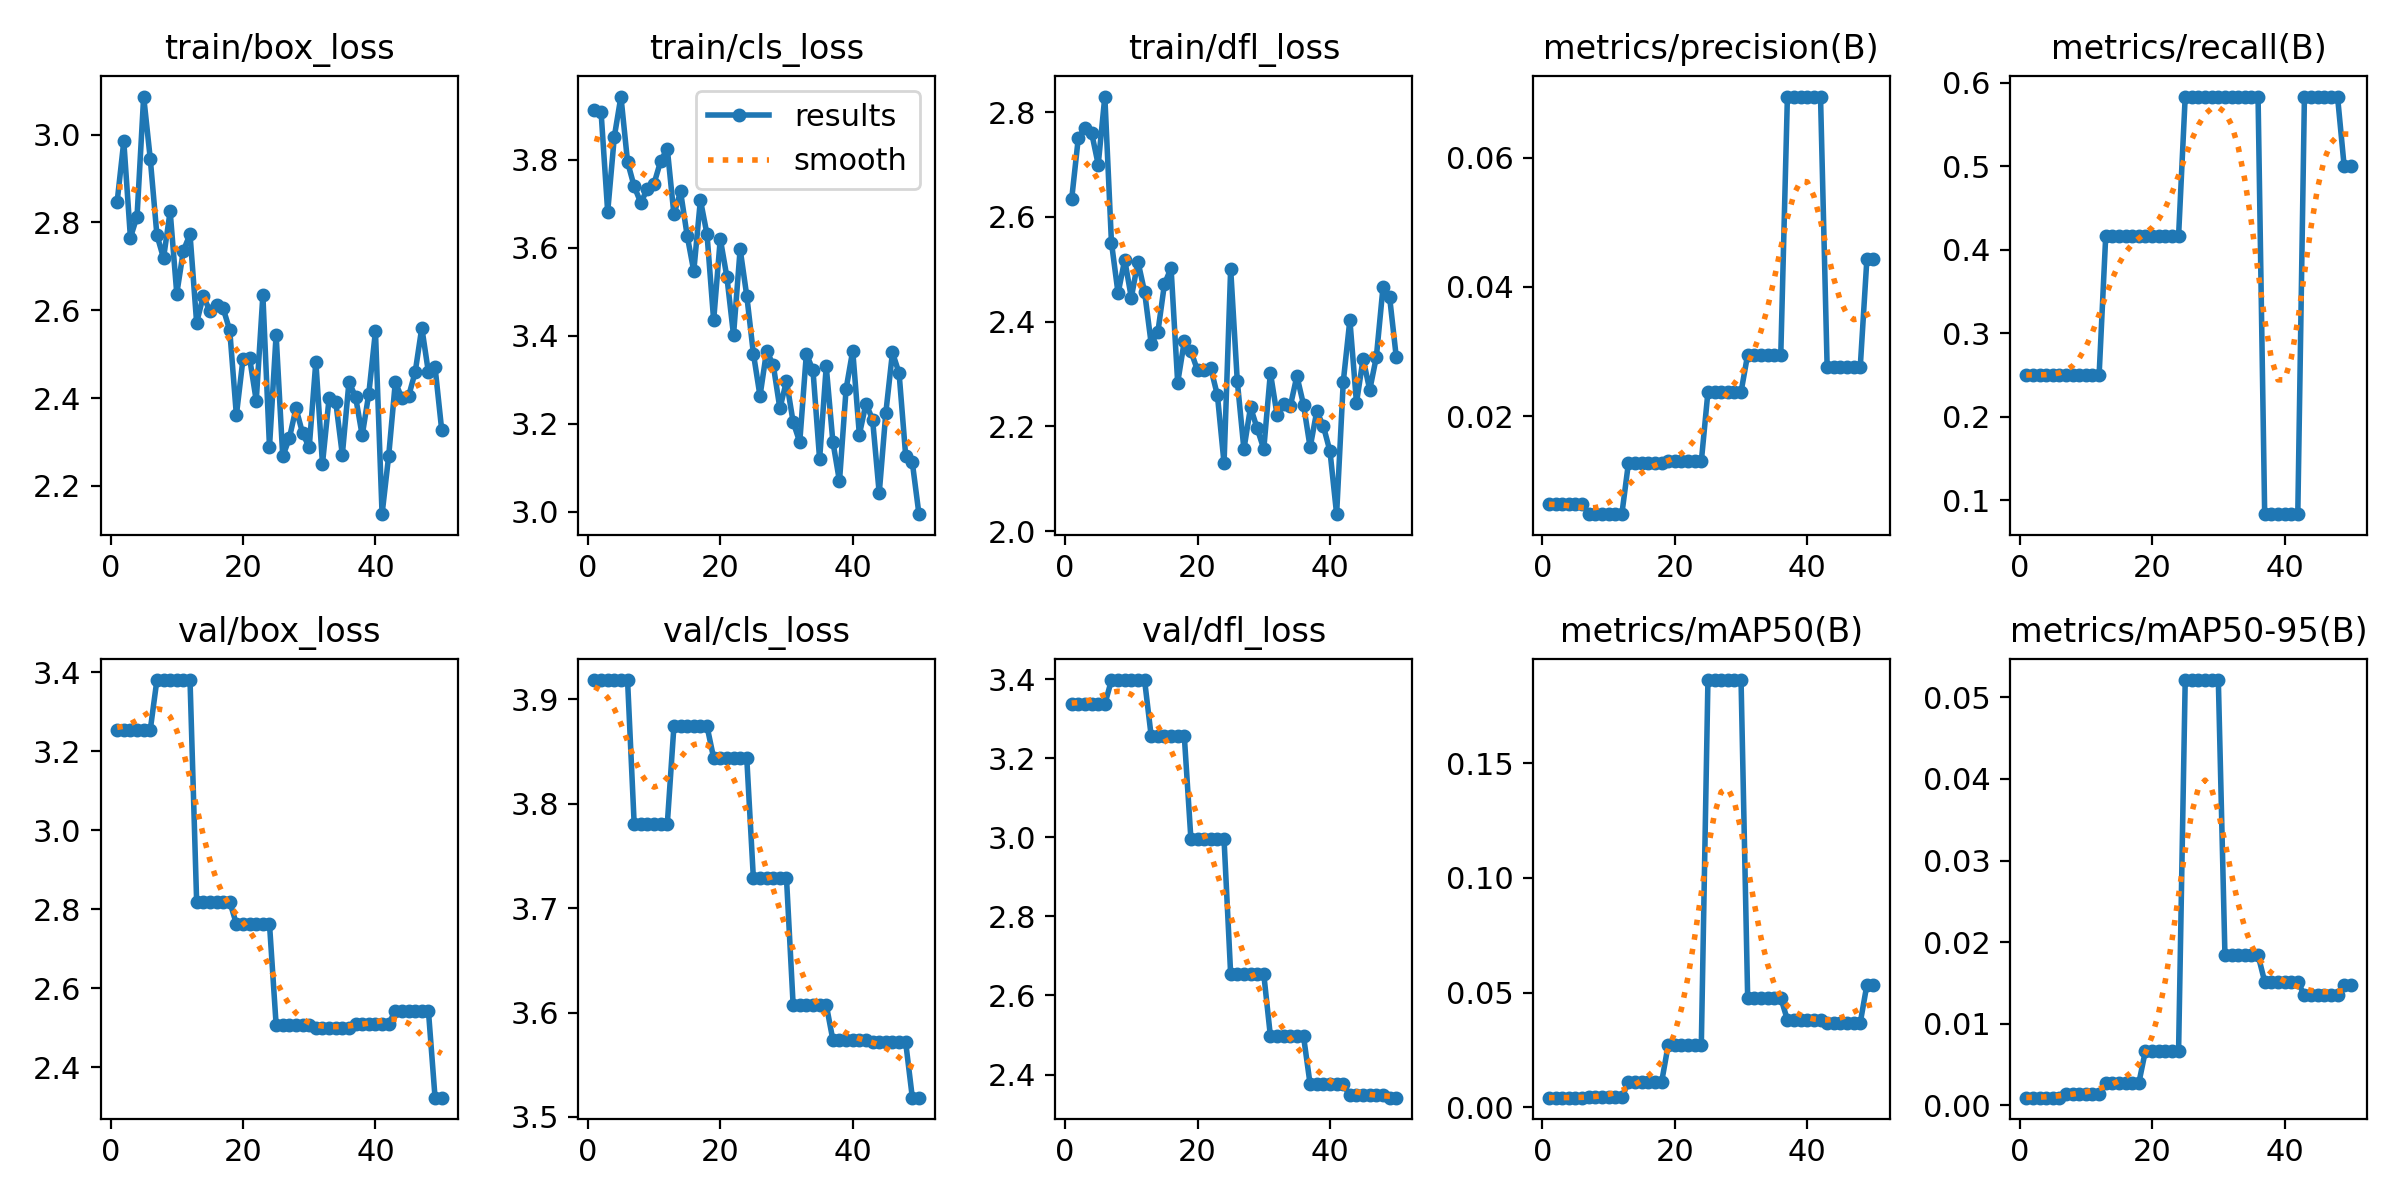

The file beside this chart, header and first rows:
epoch, time, train/box_loss, train/cls_loss, train/dfl_loss, metrics/precision(B), metrics/recall(B), metrics/mAP50(B), metrics/mAP50-95(B), val/box_loss, val/cls_loss, val/dfl_loss, lr/pg0, lr/pg1, lr/pg2
1, 31.85, 2.848, 3.914, 2.635, 0.0064, 0.25, 0.00418, 0.00093, 3.255, 3.919, 3.336, 0.0003333, 0.0003333, 0.0003333
2, 37.19, 2.985, 3.909, 2.752, 0.0064, 0.25, 0.00418, 0.00093, 3.255, 3.919, 3.336, 0.0007351, 0.0007351, 0.0007351
3, 42.67, 2.766, 3.681, 2.769, 0.0064, 0.25, 0.00418, 0.00093, 3.255, 3.919, 3.336, 0.00112, 0.00112, 0.00112
4, 47.46, 2.813, 3.852, 2.761, 0.0064, 0.25, 0.00418, 0.00093, 3.255, 3.919, 3.336, 0.001176, 0.001176, 0.001176
5, 52.35, 3.087, 3.944, 2.7, 0.0064, 0.25, 0.00418, 0.00093, 3.255, 3.919, 3.336, 0.001151, 0.001151, 0.001151
6, 57.18, 2.945, 3.795, 2.83, 0.0064, 0.25, 0.00418, 0.00093, 3.255, 3.919, 3.336, 0.001126, 0.001126, 0.001126
7, 62.36, 2.771, 3.739, 2.551, 0.00479, 0.25, 0.00431, 0.00143, 3.381, 3.781, 3.397, 0.001102, 0.001102, 0.001102
8, 67.37, 2.719, 3.702, 2.454, 0.00479, 0.25, 0.00431, 0.00143, 3.381, 3.781, 3.397, 0.001077, 0.001077, 0.001077
9, 72.39, 2.826, 3.734, 2.518, 0.00479, 0.25, 0.00431, 0.00143, 3.381, 3.781, 3.397, 0.001052, 0.001052, 0.001052
10, 78.24, 2.638, 3.746, 2.446, 0.00479, 0.25, 0.00431, 0.00143, 3.381, 3.781, 3.397, 0.001027, 0.001027, 0.001027
11, 83.08, 2.736, 3.797, 2.515, 0.00479, 0.25, 0.00431, 0.00143, 3.381, 3.781, 3.397, 0.001002, 0.001002, 0.001002
12, 87.94, 2.773, 3.825, 2.457, 0.00479, 0.25, 0.00431, 0.00143, 3.381, 3.781, 3.397, 0.0009778, 0.0009778, 0.0009778
13, 92.94, 2.571, 3.676, 2.358, 0.01274, 0.4167, 0.01088, 0.00274, 2.82, 3.874, 3.256, 0.000953, 0.000953, 0.000953
14, 98.09, 2.633, 3.728, 2.379, 0.01274, 0.4167, 0.01088, 0.00274, 2.82, 3.874, 3.256, 0.0009283, 0.0009283, 0.0009283
15, 103.7, 2.598, 3.628, 2.472, 0.01274, 0.4167, 0.01088, 0.00274, 2.82, 3.874, 3.256, 0.0009035, 0.0009035, 0.0009035
16, 108.6, 2.612, 3.547, 2.502, 0.01274, 0.4167, 0.01088, 0.00274, 2.82, 3.874, 3.256, 0.0008787, 0.0008787, 0.0008787
17, 114, 2.604, 3.709, 2.283, 0.01274, 0.4167, 0.01088, 0.00274, 2.82, 3.874, 3.256, 0.000854, 0.000854, 0.000854
18, 119, 2.554, 3.63, 2.362, 0.01274, 0.4167, 0.01088, 0.00274, 2.82, 3.874, 3.256, 0.0008293, 0.0008293, 0.0008293
19, 124.1, 2.361, 3.435, 2.343, 0.01296, 0.4167, 0.02712, 0.0067, 2.763, 3.844, 2.995, 0.0008045, 0.0008045, 0.0008045
20, 128.8, 2.489, 3.62, 2.307, 0.01296, 0.4167, 0.02712, 0.0067, 2.763, 3.844, 2.995, 0.0007797, 0.0007797, 0.0007797
21, 134.7, 2.491, 3.533, 2.308, 0.01296, 0.4167, 0.02712, 0.0067, 2.763, 3.844, 2.995, 0.000755, 0.000755, 0.000755
22, 139.7, 2.394, 3.401, 2.311, 0.01296, 0.4167, 0.02712, 0.0067, 2.763, 3.844, 2.995, 0.0007302, 0.0007302, 0.0007302
23, 150.2, 2.634, 3.597, 2.259, 0.01296, 0.4167, 0.02712, 0.0067, 2.763, 3.844, 2.995, 0.0007055, 0.0007055, 0.0007055
24, 158.3, 2.288, 3.491, 2.13, 0.01296, 0.4167, 0.02712, 0.0067, 2.763, 3.844, 2.995, 0.0006808, 0.0006808, 0.0006808
25, 214.2, 2.544, 3.359, 2.501, 0.02373, 0.5833, 0.1862, 0.05212, 2.508, 3.729, 2.654, 0.000656, 0.000656, 0.000656
26, 221.3, 2.267, 3.263, 2.287, 0.02373, 0.5833, 0.1862, 0.05212, 2.508, 3.729, 2.654, 0.0006312, 0.0006312, 0.0006312
27, 226.4, 2.309, 3.365, 2.156, 0.02373, 0.5833, 0.1862, 0.05212, 2.508, 3.729, 2.654, 0.0006065, 0.0006065, 0.0006065
28, 231.4, 2.376, 3.333, 2.237, 0.02373, 0.5833, 0.1862, 0.05212, 2.508, 3.729, 2.654, 0.0005818, 0.0005818, 0.0005818
29, 236.3, 2.32, 3.234, 2.196, 0.02373, 0.5833, 0.1862, 0.05212, 2.508, 3.729, 2.654, 0.000557, 0.000557, 0.000557
30, 241.1, 2.288, 3.297, 2.157, 0.02373, 0.5833, 0.1862, 0.05212, 2.508, 3.729, 2.654, 0.0005322, 0.0005322, 0.0005322
31, 246.6, 2.483, 3.204, 2.302, 0.02952, 0.5833, 0.0477, 0.0184, 2.499, 3.608, 2.497, 0.0005075, 0.0005075, 0.0005075
32, 251.6, 2.25, 3.158, 2.222, 0.02952, 0.5833, 0.0477, 0.0184, 2.499, 3.608, 2.497, 0.0004827, 0.0004827, 0.0004827
33, 256.7, 2.4, 3.359, 2.244, 0.02952, 0.5833, 0.0477, 0.0184, 2.499, 3.608, 2.497, 0.000458, 0.000458, 0.000458
34, 261.6, 2.392, 3.321, 2.238, 0.02952, 0.5833, 0.0477, 0.0184, 2.499, 3.608, 2.497, 0.0004332, 0.0004332, 0.0004332
35, 266.7, 2.271, 3.119, 2.296, 0.02952, 0.5833, 0.0477, 0.0184, 2.499, 3.608, 2.497, 0.0004085, 0.0004085, 0.0004085
36, 272.3, 2.436, 3.33, 2.241, 0.02952, 0.5833, 0.0477, 0.0184, 2.499, 3.608, 2.497, 0.0003837, 0.0003837, 0.0003837
37, 277.4, 2.403, 3.159, 2.16, 0.06951, 0.08333, 0.03807, 0.01515, 2.51, 3.574, 2.375, 0.000359, 0.000359, 0.000359
38, 282.4, 2.315, 3.069, 2.229, 0.06951, 0.08333, 0.03807, 0.01515, 2.51, 3.574, 2.375, 0.0003343, 0.0003343, 0.0003343
39, 287.2, 2.41, 3.279, 2.2, 0.06951, 0.08333, 0.03807, 0.01515, 2.51, 3.574, 2.375, 0.0003095, 0.0003095, 0.0003095
40, 292.1, 2.552, 3.366, 2.152, 0.06951, 0.08333, 0.03807, 0.01515, 2.51, 3.574, 2.375, 0.0002848, 0.0002848, 0.0002848
41, 297.2, 2.135, 3.175, 2.032, 0.06951, 0.08333, 0.03807, 0.01515, 2.51, 3.574, 2.375, 0.00026, 0.00026, 0.00026
42, 302.1, 2.268, 3.245, 2.285, 0.06951, 0.08333, 0.03807, 0.01515, 2.51, 3.574, 2.375, 0.0002352, 0.0002352, 0.0002352
43, 307.6, 2.436, 3.209, 2.403, 0.0276, 0.5833, 0.03685, 0.01346, 2.543, 3.571, 2.347, 0.0002105, 0.0002105, 0.0002105
44, 312.8, 2.399, 3.041, 2.245, 0.0276, 0.5833, 0.03685, 0.01346, 2.543, 3.571, 2.347, 0.0001857, 0.0001857, 0.0001857
45, 317.8, 2.404, 3.225, 2.329, 0.0276, 0.5833, 0.03685, 0.01346, 2.543, 3.571, 2.347, 0.000161, 0.000161, 0.000161
46, 323, 2.459, 3.362, 2.27, 0.0276, 0.5833, 0.03685, 0.01346, 2.543, 3.571, 2.347, 0.0001363, 0.0001363, 0.0001363
47, 328.6, 2.56, 3.315, 2.333, 0.0276, 0.5833, 0.03685, 0.01346, 2.543, 3.571, 2.347, 0.0001115, 0.0001115, 0.0001115
48, 333.8, 2.458, 3.126, 2.465, 0.0276, 0.5833, 0.03685, 0.01346, 2.543, 3.571, 2.347, 8.675e-05, 8.675e-05, 8.675e-05
49, 338.8, 2.47, 3.112, 2.447, 0.04428, 0.5, 0.0533, 0.01473, 2.323, 3.518, 2.341, 6.2e-05, 6.2e-05, 6.2e-05
50, 343.8, 2.328, 2.994, 2.333, 0.04428, 0.5, 0.0533, 0.01473, 2.323, 3.518, 2.341, 3.725e-05, 3.725e-05, 3.725e-05
